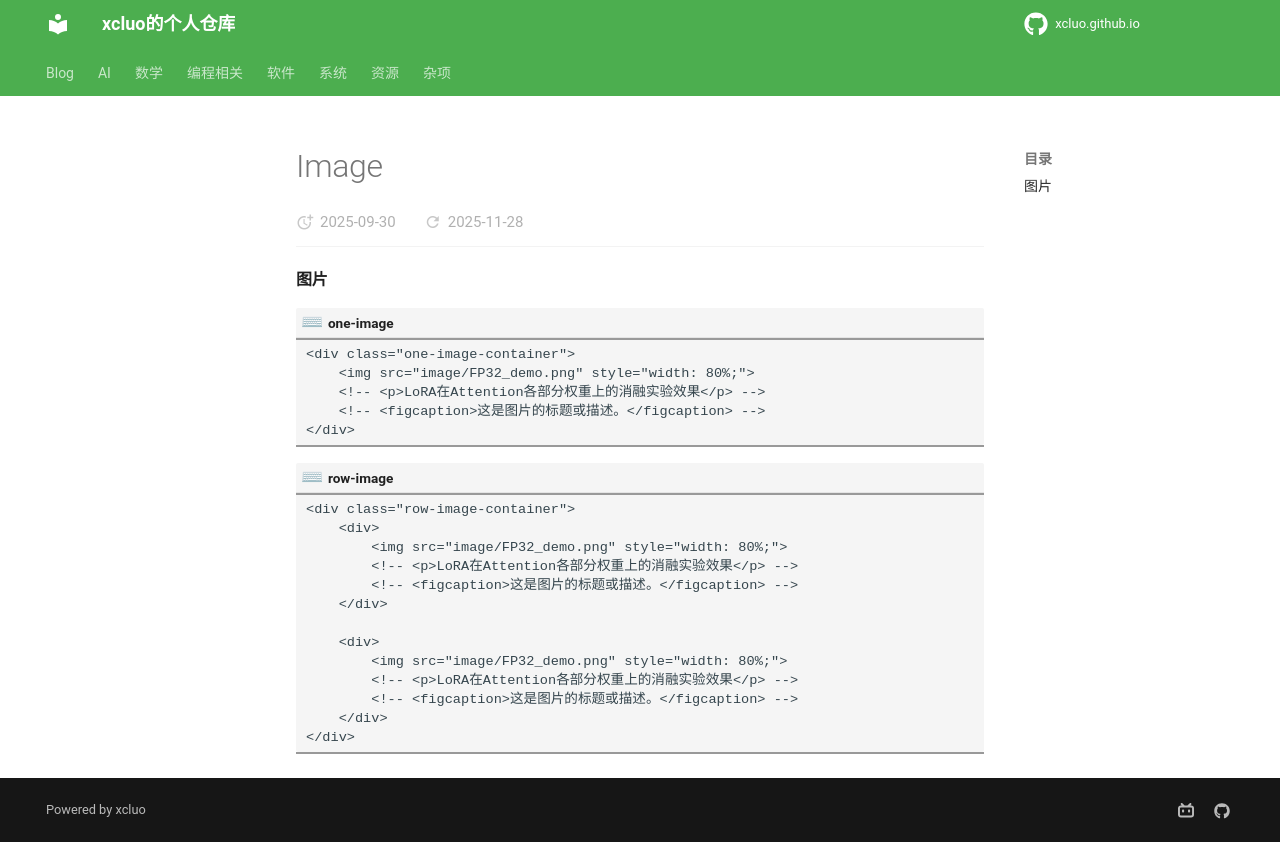

repository: xcluo/xcluo.github.io · page: Programing/Tex/MkDocs/content/image.html · generator: mkdocs

#### 图片
```title="one-image"
<div class="one-image-container">
    <img src="image/FP32_demo.png" style="width: 80%;">
    <!-- <p>LoRA在Attention各部分权重上的消融实验效果</p> -->
    <!-- <figcaption>这是图片的标题或描述。</figcaption> -->
</div>
```

```title="row-image"
<div class="row-image-container">
    <div>
        <img src="image/FP32_demo.png" style="width: 80%;">
        <!-- <p>LoRA在Attention各部分权重上的消融实验效果</p> -->
        <!-- <figcaption>这是图片的标题或描述。</figcaption> -->
    </div>

    <div>
        <img src="image/FP32_demo.png" style="width: 80%;">
        <!-- <p>LoRA在Attention各部分权重上的消融实验效果</p> -->
        <!-- <figcaption>这是图片的标题或描述。</figcaption> -->
    </div>
</div>
```
